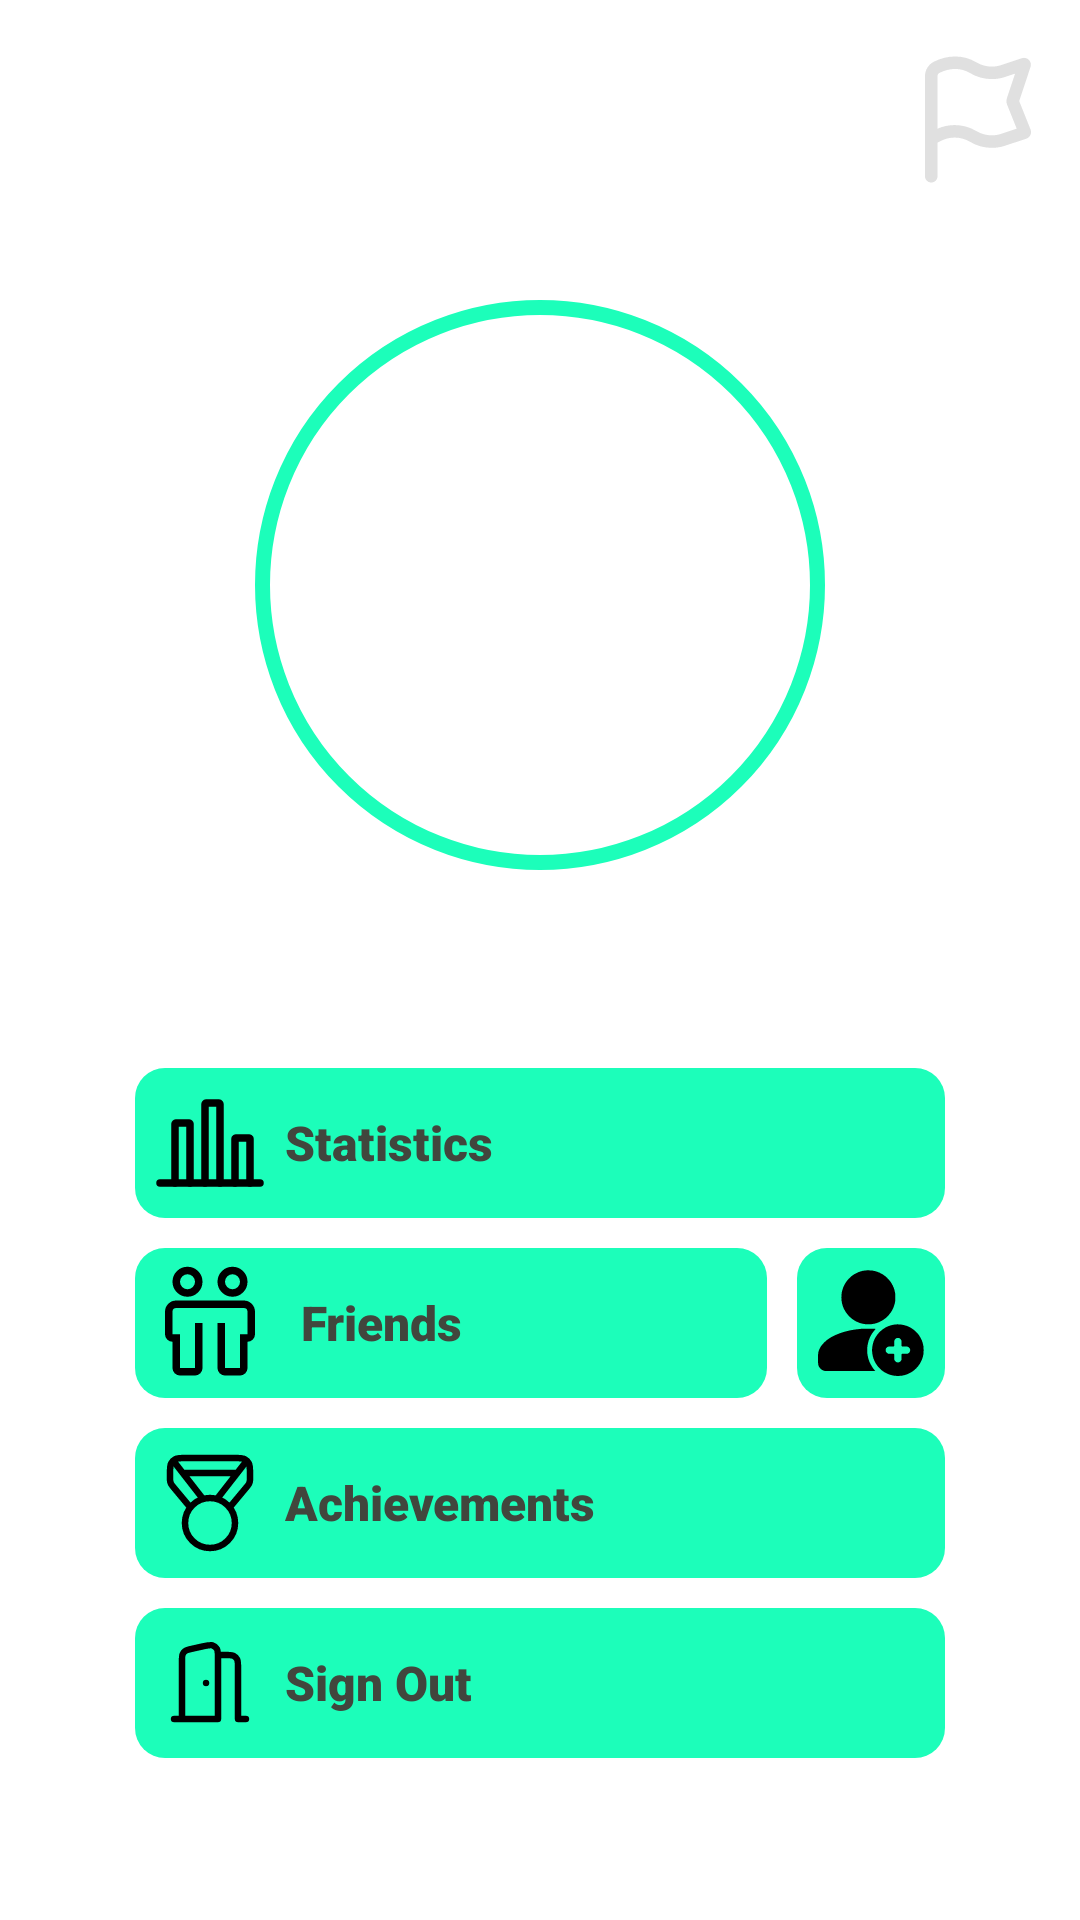

Write the Android layout XML for this screen, with the resource values it uses.
<!-- AndroidManifest.xml: application theme Theme.HealthTracker -->
<!-- res/layout/fragment_account.xml -->
<?xml version="1.0" encoding="utf-8"?>
<androidx.constraintlayout.widget.ConstraintLayout
    xmlns:android="http://schemas.android.com/apk/res/android"
    xmlns:app="http://schemas.android.com/apk/res-auto"
    xmlns:tools="http://schemas.android.com/tools"

    android:layout_width="match_parent"
    android:layout_height="match_parent"
    android:gravity="top|center"
    android:orientation="vertical"
    tools:context=".ui.account.AccountFragment"
    >
    <View
        app:layout_constraintTop_toTopOf="parent"
        app:layout_constraintEnd_toEndOf="parent"
        app:layout_constraintStart_toStartOf="parent"
        android:layout_width="match_parent"
        android:layout_height="200dp"
        android:id="@+id/background_color"

        />
    <ImageView
        android:id="@+id/settings"
        app:layout_constraintTop_toTopOf="parent"
        app:layout_constraintEnd_toEndOf="parent"
        android:layout_marginVertical="15dp"
        android:layout_width="wrap_content"
        android:layout_height="wrap_content"
        android:src="@drawable/settings"
        android:layout_gravity="end"
        app:tint="@color/input_grey"
        />
    <ImageView
        android:id="@+id/challenge_dialog_opener"
        android:layout_width="50dp"
        android:layout_height="50dp"
        app:layout_constraintTop_toTopOf="@+id/settings"
        app:layout_constraintEnd_toStartOf="@id/settings"
        android:layout_marginEnd="10dp"
        app:tint="@color/input_grey"

        android:src="@drawable/flag"
        />




    <FrameLayout
        android:id="@+id/picture_frame"
        app:layout_constraintTop_toTopOf="parent"
        app:layout_constraintEnd_toEndOf="parent"
        app:layout_constraintStart_toStartOf="parent"
        android:layout_marginTop="100dp"
        android:layout_width="wrap_content"
        android:layout_height="wrap_content"
        android:background="@drawable/rect"
        android:padding="5dp"
        android:paddingBottom="0dp"
        >
        <ImageView
            android:id="@+id/profile_photo"
            android:layout_width="180dp"
            android:layout_height="180dp"
            android:scaleType="centerCrop"
            android:clipToOutline="true"
            />
    </FrameLayout>

    <TextView

        app:layout_constraintTop_toBottomOf="@id/picture_frame"
        android:id="@+id/username"
        android:layout_width="match_parent"
        android:layout_height="wrap_content"
        android:gravity="center"
        android:textSize="20sp"
        android:fontFamily="sans-serif-black"

        />
    <TextView
        app:layout_constraintTop_toBottomOf="@id/username"
        android:id="@+id/total_steps"
        android:layout_width="match_parent"
        android:layout_height="wrap_content"
        android:fontFamily="sans-serif-black"
        android:textColor="@color/nav_bar_dark_background"
        android:gravity="center"
        android:layout_marginHorizontal="40dp"
        android:layout_marginVertical="10dp"
        />

    <LinearLayout
        app:layout_constraintTop_toBottomOf="@id/total_steps"
        android:id="@+id/statistics"
        android:layout_width="match_parent"
        android:layout_height="wrap_content"
        android:orientation="horizontal"
        android:layout_marginHorizontal="45dp"
        android:layout_marginTop="10dp"
        android:background="@drawable/rounded_background"
        android:padding="5dp"
        android:backgroundTint="@color/light_green"
        >
        <ImageView
            android:layout_width="40dp"
            android:layout_height="40dp"
            android:src="@drawable/statistics"

            android:layout_marginEnd="5dp"
            />
        <TextView
            android:id="@+id/statisticstext"
            android:layout_width="wrap_content"
            android:gravity="center"
            android:fontFamily="sans-serif-black"
            android:textColor="@color/nav_bar_dark_background"
            android:textSize="16sp"
            android:layout_height="match_parent"
            android:text="@string/statistics"
            />
    </LinearLayout>
    <LinearLayout
        app:layout_constraintTop_toBottomOf="@id/statistics"
        android:layout_width="match_parent"
        android:id="@+id/friends"
        android:layout_height="wrap_content"
        android:orientation="horizontal"
        android:layout_marginHorizontal="45dp"
        android:layout_marginTop="10dp"
        android:background="@drawable/rounded_background"

        >
        <LinearLayout
            android:layout_weight="120"
            android:id="@+id/friends_popup"

            android:background="@drawable/rounded_background"
            android:backgroundTint="@color/light_green"
            android:layout_width="match_parent"
            android:layout_height="wrap_content">
        <ImageView
            android:padding="5dp"
            android:layout_width="50dp"
            android:layout_height="50dp"
            android:src="@drawable/friends"
            android:layout_marginEnd="5dp"
            />

        <TextView
            android:layout_width="wrap_content"
            android:gravity="center"
            android:fontFamily="sans-serif-black"
            android:textColor="@color/nav_bar_dark_background"
            android:textSize="16sp"
            android:layout_height="match_parent"
            android:text="@string/friends"
            />
        </LinearLayout>
            <ImageView
                android:background="@drawable/rounded_background"
                android:backgroundTint="@color/light_green"
                android:id="@+id/friend_requests"
                android:layout_weight="1"
                android:src="@drawable/friend_add"
                android:layout_marginStart="10dp"
                android:layout_width="50dp"
                android:layout_height="50dp"
                android:padding="5dp"
                />
    </LinearLayout>
    <LinearLayout
        app:layout_constraintTop_toBottomOf="@id/friends"
        android:id="@+id/achievements"
        android:layout_width="match_parent"
        android:layout_height="wrap_content"
        android:orientation="horizontal"
        android:layout_marginHorizontal="45dp"
        android:layout_marginTop="10dp"
        android:background="@drawable/rounded_background"
        android:backgroundTint="@color/light_green"
        android:padding="5dp"
        >
        <ImageView
            android:layout_width="40dp"
            android:layout_height="40dp"
            android:src="@drawable/medal"
            android:layout_marginEnd="5dp"
            />
        <TextView
            android:layout_width="wrap_content"
            android:gravity="center"
            android:fontFamily="sans-serif-black"
            android:textColor="@color/nav_bar_dark_background"
            android:textSize="16sp"
            android:layout_height="match_parent"
            android:text="@string/achievements"
            />
    </LinearLayout>
    <LinearLayout
        app:layout_constraintTop_toBottomOf="@id/achievements"
        android:id="@+id/sign_out_button"
        android:layout_width="match_parent"
        android:layout_height="wrap_content"
        android:orientation="horizontal"
        android:layout_marginHorizontal="45dp"
        android:layout_marginTop="10dp"
        android:background="@drawable/rounded_background"
        android:backgroundTint="@color/light_green"
        android:padding="5dp"
        >
        <ImageView
            android:layout_width="40dp"
            android:layout_height="40dp"
            android:src="@drawable/exit_account"
            android:layout_marginEnd="5dp"
            />
        <TextView
            android:layout_width="wrap_content"
            android:gravity="center"
            android:fontFamily="sans-serif-black"
            android:textColor="@color/nav_bar_dark_background"
            android:textSize="16sp"
            android:layout_height="match_parent"
            android:text="@string/action_sign_out"
            />
    </LinearLayout>
</androidx.constraintlayout.widget.ConstraintLayout>
<!-- resources referenced by this layout -->
<resources>
  <color name="input_grey">#E0E0E0</color>
  <color name="light_green">#1CFEBA</color>
  <color name="nav_bar_dark_background">#41463d</color>
  <!-- drawable exit_account (drawable) -->
  <vector xmlns:android="http://schemas.android.com/apk/res/android"
      android:width="34dp"
      android:height="34dp"
      android:viewportWidth="30"
      android:viewportHeight="30"
  
      >
    <group
  
        android:translateX="3"
        android:translateY="3">
    <path
        android:pathData="M3,21L14,21V5.989C14,4.625 14,3.943 13.719,3.47C13.472,3.056 13.084,2.745 12.626,2.594C12.103,2.422 11.437,2.57 10.106,2.865L7.506,3.443C6.612,3.642 6.165,3.741 5.831,3.982C5.537,4.194 5.305,4.482 5.162,4.815C5,5.193 5,5.651 5,6.567V21M13.994,5H15.8C16.92,5 17.48,5 17.908,5.218C18.284,5.41 18.59,5.716 18.782,6.092C19,6.52 19,7.08 19,8.2V21H21M11,12H11.01"
        android:strokeLineJoin="round"
        android:strokeWidth="1.6"
        android:fillColor="#00000000"
        android:strokeColor="#000000"
        android:strokeLineCap="round"/>
    </group>
  </vector>
  <!-- drawable friends (drawable) -->
  <vector xmlns:android="http://schemas.android.com/apk/res/android"
      android:width="50dp"
      android:height="50dp"
      android:viewportWidth="32"
      android:viewportHeight="32">
    <path
        android:pathData="M25,10H7a3.003,3.003 0,0 0,-3 3v6a2.002,2.002 0,0 0,2 2v7a2.002,2.002 0,0 0,2 2h4a2.002,2.002 0,0 0,2 -2V16H12V28H8V19H6V13a1.001,1.001 0,0 1,1 -1H25a1.001,1.001 0,0 1,1 1v6H24v9H20V16H18V28a2.002,2.002 0,0 0,2 2h4a2.002,2.002 0,0 0,2 -2V21a2.002,2.002 0,0 0,2 -2V13A3.003,3.003 0,0 0,25 10Z"
        android:fillColor="#000000"/>
    <path
        android:pathData="M10,9a4,4 0,1 1,4 -4A4.004,4.004 0,0 1,10 9ZM10,3a2,2 0,1 0,2 2A2.002,2.002 0,0 0,10 3Z"
        android:fillColor="#000000"/>
    <path
        android:pathData="M22,9a4,4 0,1 1,4 -4A4.004,4.004 0,0 1,22 9ZM22,3a2,2 0,1 0,2 2A2.002,2.002 0,0 0,22 3Z"
        android:fillColor="#000000"/>
  </vector>
  <!-- drawable rect (drawable) -->
  <?xml version="1.0" encoding="utf-8"?>
      <shape xmlns:android="http://schemas.android.com/apk/res/android"
          android:shape="oval">
          <stroke
              android:width="5dp"
          android:color="@color/light_green" />
      <corners android:radius="360dp"/>
      </shape>
  <!-- drawable rounded_background (drawable) -->
  <?xml version="1.0" encoding="utf-8"?>
  <shape
      xmlns:android="http://schemas.android.com/apk/res/android">
      <corners android:radius="10dp"/>
  
  
  </shape>
  <string name="achievements">Achievements</string>
  <string name="action_sign_out">Sign Out</string>
  <string name="friends">Friends</string>
  <string name="statistics">Statistics</string>
  <style name="Theme.HealthTracker" parent="Theme.MaterialComponents.Light.DarkActionBar">
          
          <item name="colorPrimary">@color/aquamarine</item>
          <item name="colorPrimaryVariant">@color/dark_green</item>
          <item name="colorOnPrimary">@color/white</item>
          
          <item name="colorSecondary">@color/teal_200</item>
          <item name="colorSecondaryVariant">@color/teal_700</item>
          <item name="colorOnSecondary">@color/nav_bar_dark_background</item>
          
          <item name="android:statusBarColor">@color/black</item>
  
  
          
  
  
  
  
  
  
      </style>
  <color name="aquamarine">#95F2D9</color>
  <color name="dark_green">#003D2B</color>
  <color name="white">#FFFFFFFF</color>
  <color name="teal_200">#FF03DAC5</color>
  <color name="teal_700">#FF018786</color>
  <color name="black">#000000</color>
</resources>
